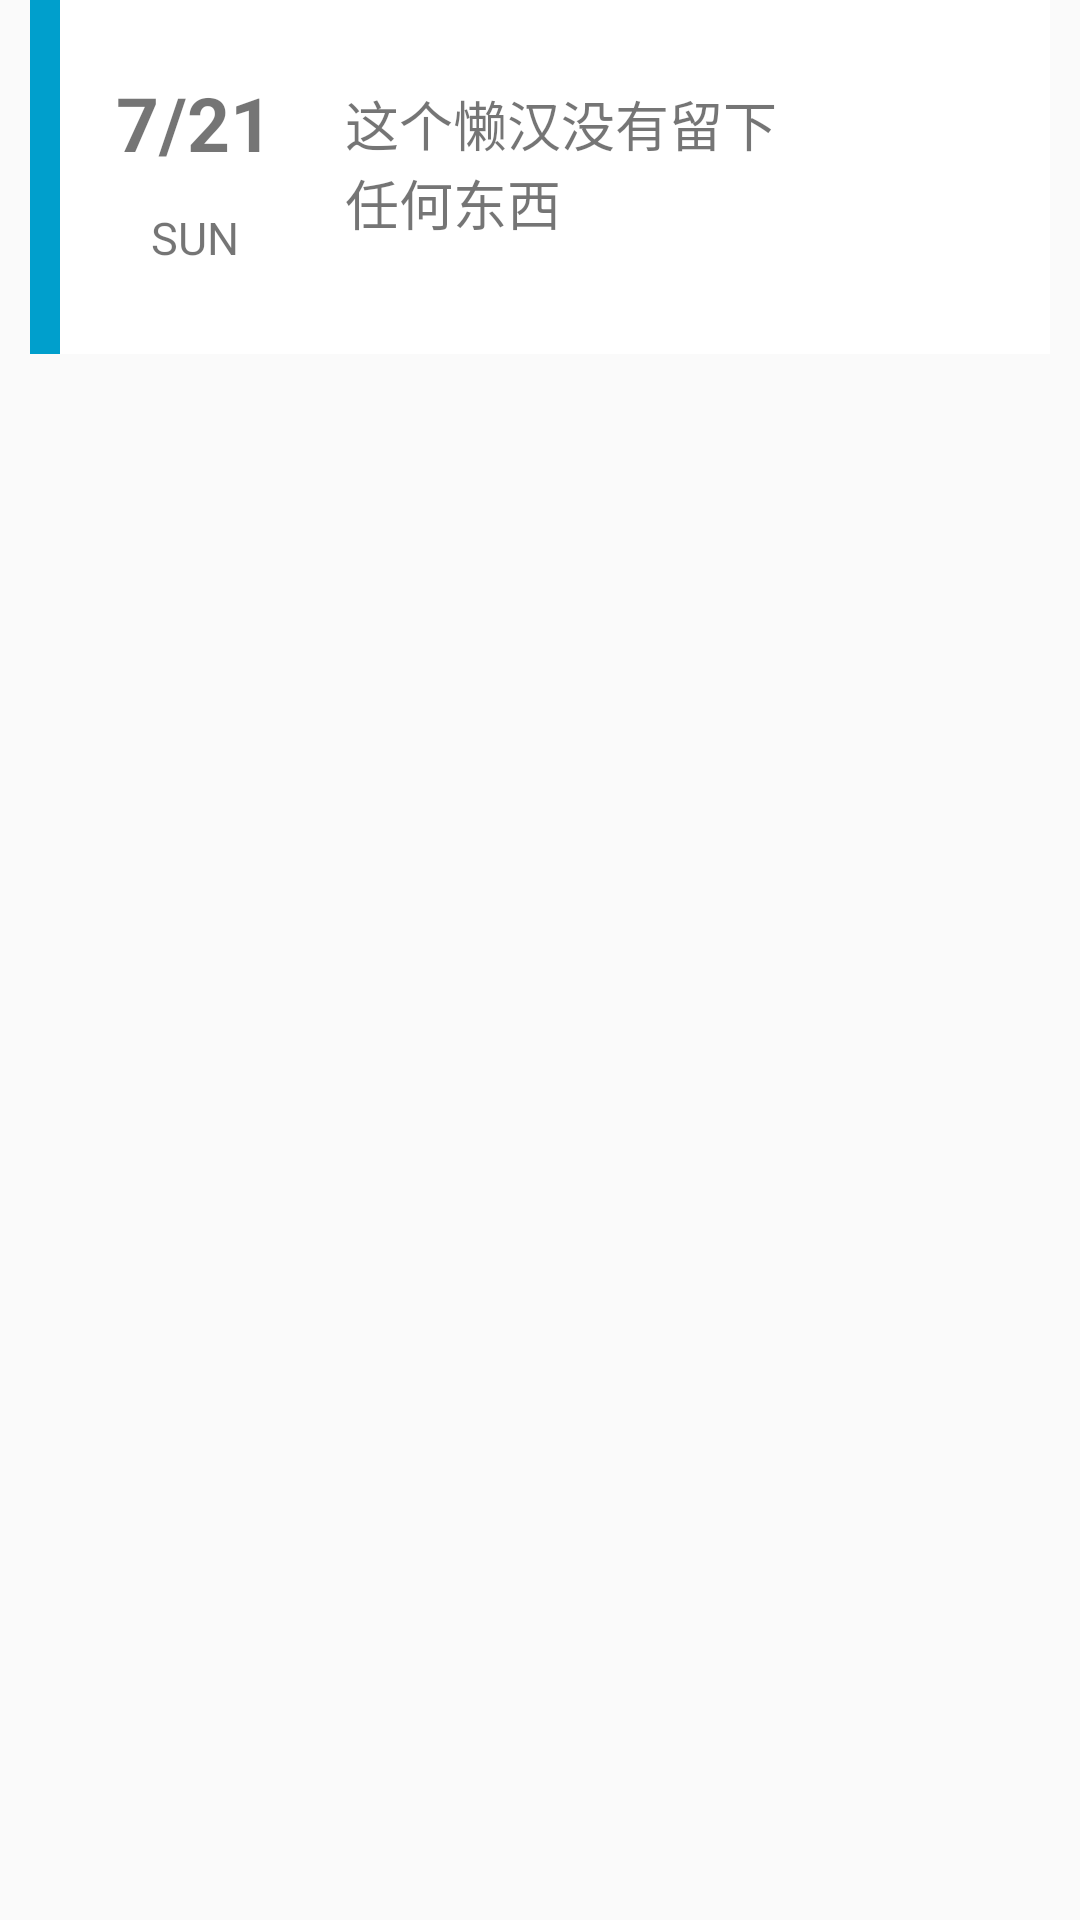

Produce the Android XML layout that renders to this screen, including the resource entries it uses.
<!-- AndroidManifest.xml: application theme AppTheme -->
<!-- res/layout/daylist_item_layout.xml -->
<?xml version="1.0" encoding="utf-8"?>
<LinearLayout xmlns:android="http://schemas.android.com/apk/res/android"
    android:layout_height="135dp"
    android:layout_width="match_parent"
    android:orientation="horizontal">

    <LinearLayout
        android:id="@+id/main_area"
        android:layout_width="match_parent"
        android:layout_height="135dp"
        android:orientation="vertical">

        <LinearLayout
            android:layout_width="340dp"
            android:layout_height="118dp"
            android:layout_gravity="center"
            android:background="#fff">

            <View
                android:id="@+id/pre_color_view"
                android:layout_width="10dp"
                android:layout_height="match_parent"
                android:background="#009fcc"
                android:orientation="vertical" />
            <View
                android:layout_width="15dp"
                android:layout_height="match_parent"/>

            <LinearLayout
                android:layout_width="60dp"
                android:layout_height="match_parent"
                android:orientation="vertical">
                <View
                    android:layout_width="match_parent"
                    android:layout_height="24dp"/>
                <TextView
                    android:id="@+id/date_textView"
                    android:layout_width="wrap_content"
                    android:layout_height="30dp"
                    android:layout_gravity="center"
                    android:gravity="center"
                    android:text="7/21"
                    android:textSize="25sp"
                    android:textStyle="bold" />
                <View
                    android:layout_width="match_parent"
                    android:layout_height="15dp"/>
                <TextView

                    android:id="@+id/weekday_textView"
                    android:layout_width="wrap_content"
                    android:layout_height="30dp"
                    android:layout_gravity="center"
                    android:text="SUN"
                    android:textSize="15sp" />

            </LinearLayout>
            <LinearLayout
                android:layout_width="20dp"
                android:layout_height="match_parent">

            </LinearLayout>
            <LinearLayout
                android:layout_width="wrap_content"
                android:layout_height="wrap_content"
                android:orientation="vertical">
                <View
                    android:layout_width="160dp"
                    android:layout_height="28dp"/>
                <TextView
                    android:id="@+id/content_textView"
                    android:layout_width="160dp"
                    android:layout_height="50dp"
                    android:text="这个懒汉没有留下任何东西"
                    android:textSize="18sp" />
            </LinearLayout>
            <LinearLayout
                android:layout_width="10dp"
                android:layout_height="50dp">

            </LinearLayout>
            <LinearLayout
                android:layout_width="60dp"
                android:layout_height="wrap_content"
                android:orientation="vertical">
                <View
                    android:layout_width="60dp"
                    android:layout_height="35dp"/>
                <ImageView
                    android:id="@+id/emotion_img"
                    android:layout_width="50dp"
                    android:layout_height="50dp"
                    />
            </LinearLayout>
        </LinearLayout>
    </LinearLayout>
    <FrameLayout
        android:id="@+id/delete_button"
        android:layout_width="90dp"
        android:layout_height="118dp"
        android:layout_marginRight="4dp"
        android:layout_marginBottom="4dp"
        android:background="#ffffff">

        <ImageView
            android:id="@+id/iv_img"
            android:layout_width="30dp"
            android:layout_height="30dp"
            android:layout_gravity="center"
            android:background="@drawable/delete"/>
    </FrameLayout>
    <View
        android:layout_width="10dp"
        android:layout_height="135dp"/>
</LinearLayout>
<!-- resources referenced by this layout -->
<resources>
  <!-- drawable delete: png bitmap (drawable, 1146 bytes) -->
  <style name="AppTheme" parent="Theme.AppCompat.Light.NoActionBar">
          
          <item name="colorPrimary">@color/white</item>
          <item name="colorPrimaryDark">#dddddd</item>
          <item name="colorAccent">@color/colorDark</item>
      </style>
  <color name="white">#ffffff</color>
  <color name="colorDark">#666666</color>
</resources>
